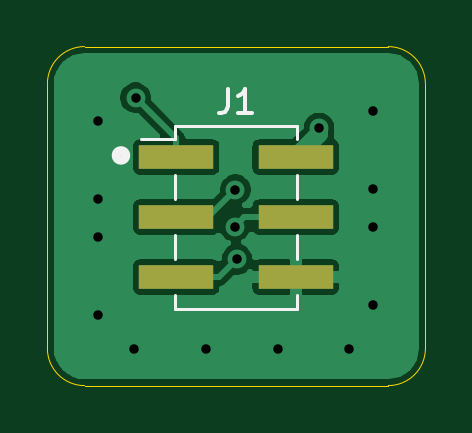
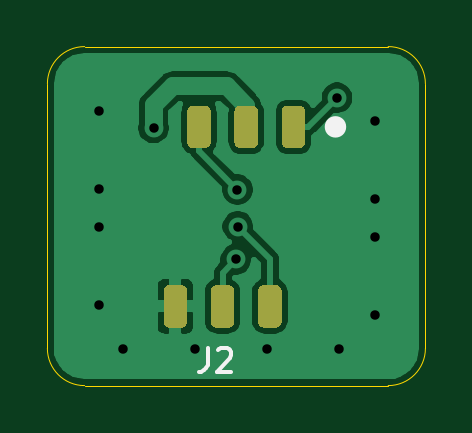
Circuit board: 11 layer files. Board 16.0 x 14.4 mm.
- bottom_copper: ICSP_edge_adapter-B_Cu.gbr (26155 bytes)
- bottom_mask: ICSP_edge_adapter-B_Mask.gbr (2507 bytes)
- paste: ICSP_edge_adapter-B_Paste.gbr (2502 bytes)
- bottom_silk: ICSP_edge_adapter-B_SilkS.gbr (1032 bytes)
- outline: ICSP_edge_adapter-Edge_Cuts.gbr (992 bytes)
- top_copper: ICSP_edge_adapter-F_Cu.gbr (20624 bytes)
- top_mask: ICSP_edge_adapter-F_Mask.gbr (670 bytes)
- paste: ICSP_edge_adapter-F_Paste.gbr (665 bytes)
- top_silk: ICSP_edge_adapter-F_SilkS.gbr (1494 bytes)
- drill: ICSP_edge_adapter-NPTH.drl (273 bytes)
- drill: ICSP_edge_adapter-PTH.drl (563 bytes)

=== bottom_copper: ICSP_edge_adapter-B_Cu.gbr (26155 bytes, source omitted) ===
=== bottom_mask: ICSP_edge_adapter-B_Mask.gbr ===
%TF.GenerationSoftware,KiCad,Pcbnew,(5.1.8)-1*%
%TF.CreationDate,2022-07-09T12:20:42+10:00*%
%TF.ProjectId,ICSP_edge_adapter,49435350-5f65-4646-9765-5f6164617074,rev?*%
%TF.SameCoordinates,Original*%
%TF.FileFunction,Soldermask,Bot*%
%TF.FilePolarity,Negative*%
%FSLAX46Y46*%
G04 Gerber Fmt 4.6, Leading zero omitted, Abs format (unit mm)*
G04 Created by KiCad (PCBNEW (5.1.8)-1) date 2022-07-09 12:20:42*
%MOMM*%
%LPD*%
G01*
G04 APERTURE LIST*
G04 APERTURE END LIST*
%TO.C,J2*%
G36*
G01*
X99811200Y-43134200D02*
X99811200Y-44434200D01*
G75*
G02*
X99561200Y-44684200I-250000J0D01*
G01*
X99061200Y-44684200D01*
G75*
G02*
X98811200Y-44434200I0J250000D01*
G01*
X98811200Y-43134200D01*
G75*
G02*
X99061200Y-42884200I250000J0D01*
G01*
X99561200Y-42884200D01*
G75*
G02*
X99811200Y-43134200I0J-250000D01*
G01*
G37*
G36*
G01*
X101811200Y-43134200D02*
X101811200Y-44434200D01*
G75*
G02*
X101561200Y-44684200I-250000J0D01*
G01*
X101061200Y-44684200D01*
G75*
G02*
X100811200Y-44434200I0J250000D01*
G01*
X100811200Y-43134200D01*
G75*
G02*
X101061200Y-42884200I250000J0D01*
G01*
X101561200Y-42884200D01*
G75*
G02*
X101811200Y-43134200I0J-250000D01*
G01*
G37*
G36*
G01*
X103811200Y-43134200D02*
X103811200Y-44434200D01*
G75*
G02*
X103561200Y-44684200I-250000J0D01*
G01*
X103061200Y-44684200D01*
G75*
G02*
X102811200Y-44434200I0J250000D01*
G01*
X102811200Y-43134200D01*
G75*
G02*
X103061200Y-42884200I250000J0D01*
G01*
X103561200Y-42884200D01*
G75*
G02*
X103811200Y-43134200I0J-250000D01*
G01*
G37*
G36*
G01*
X100811200Y-50734200D02*
X100811200Y-52034200D01*
G75*
G02*
X100561200Y-52284200I-250000J0D01*
G01*
X100061200Y-52284200D01*
G75*
G02*
X99811200Y-52034200I0J250000D01*
G01*
X99811200Y-50734200D01*
G75*
G02*
X100061200Y-50484200I250000J0D01*
G01*
X100561200Y-50484200D01*
G75*
G02*
X100811200Y-50734200I0J-250000D01*
G01*
G37*
G36*
G01*
X102811200Y-50734200D02*
X102811200Y-52034200D01*
G75*
G02*
X102561200Y-52284200I-250000J0D01*
G01*
X102061200Y-52284200D01*
G75*
G02*
X101811200Y-52034200I0J250000D01*
G01*
X101811200Y-50734200D01*
G75*
G02*
X102061200Y-50484200I250000J0D01*
G01*
X102561200Y-50484200D01*
G75*
G02*
X102811200Y-50734200I0J-250000D01*
G01*
G37*
G36*
G01*
X104811200Y-50734200D02*
X104811200Y-52034200D01*
G75*
G02*
X104561200Y-52284200I-250000J0D01*
G01*
X104061200Y-52284200D01*
G75*
G02*
X103811200Y-52034200I0J250000D01*
G01*
X103811200Y-50734200D01*
G75*
G02*
X104061200Y-50484200I250000J0D01*
G01*
X104561200Y-50484200D01*
G75*
G02*
X104811200Y-50734200I0J-250000D01*
G01*
G37*
%TD*%
M02*

=== paste: ICSP_edge_adapter-B_Paste.gbr ===
%TF.GenerationSoftware,KiCad,Pcbnew,(5.1.8)-1*%
%TF.CreationDate,2022-07-09T12:20:42+10:00*%
%TF.ProjectId,ICSP_edge_adapter,49435350-5f65-4646-9765-5f6164617074,rev?*%
%TF.SameCoordinates,Original*%
%TF.FileFunction,Paste,Bot*%
%TF.FilePolarity,Positive*%
%FSLAX46Y46*%
G04 Gerber Fmt 4.6, Leading zero omitted, Abs format (unit mm)*
G04 Created by KiCad (PCBNEW (5.1.8)-1) date 2022-07-09 12:20:42*
%MOMM*%
%LPD*%
G01*
G04 APERTURE LIST*
G04 APERTURE END LIST*
%TO.C,J2*%
G36*
G01*
X99811200Y-43134200D02*
X99811200Y-44434200D01*
G75*
G02*
X99561200Y-44684200I-250000J0D01*
G01*
X99061200Y-44684200D01*
G75*
G02*
X98811200Y-44434200I0J250000D01*
G01*
X98811200Y-43134200D01*
G75*
G02*
X99061200Y-42884200I250000J0D01*
G01*
X99561200Y-42884200D01*
G75*
G02*
X99811200Y-43134200I0J-250000D01*
G01*
G37*
G36*
G01*
X101811200Y-43134200D02*
X101811200Y-44434200D01*
G75*
G02*
X101561200Y-44684200I-250000J0D01*
G01*
X101061200Y-44684200D01*
G75*
G02*
X100811200Y-44434200I0J250000D01*
G01*
X100811200Y-43134200D01*
G75*
G02*
X101061200Y-42884200I250000J0D01*
G01*
X101561200Y-42884200D01*
G75*
G02*
X101811200Y-43134200I0J-250000D01*
G01*
G37*
G36*
G01*
X103811200Y-43134200D02*
X103811200Y-44434200D01*
G75*
G02*
X103561200Y-44684200I-250000J0D01*
G01*
X103061200Y-44684200D01*
G75*
G02*
X102811200Y-44434200I0J250000D01*
G01*
X102811200Y-43134200D01*
G75*
G02*
X103061200Y-42884200I250000J0D01*
G01*
X103561200Y-42884200D01*
G75*
G02*
X103811200Y-43134200I0J-250000D01*
G01*
G37*
G36*
G01*
X100811200Y-50734200D02*
X100811200Y-52034200D01*
G75*
G02*
X100561200Y-52284200I-250000J0D01*
G01*
X100061200Y-52284200D01*
G75*
G02*
X99811200Y-52034200I0J250000D01*
G01*
X99811200Y-50734200D01*
G75*
G02*
X100061200Y-50484200I250000J0D01*
G01*
X100561200Y-50484200D01*
G75*
G02*
X100811200Y-50734200I0J-250000D01*
G01*
G37*
G36*
G01*
X102811200Y-50734200D02*
X102811200Y-52034200D01*
G75*
G02*
X102561200Y-52284200I-250000J0D01*
G01*
X102061200Y-52284200D01*
G75*
G02*
X101811200Y-52034200I0J250000D01*
G01*
X101811200Y-50734200D01*
G75*
G02*
X102061200Y-50484200I250000J0D01*
G01*
X102561200Y-50484200D01*
G75*
G02*
X102811200Y-50734200I0J-250000D01*
G01*
G37*
G36*
G01*
X104811200Y-50734200D02*
X104811200Y-52034200D01*
G75*
G02*
X104561200Y-52284200I-250000J0D01*
G01*
X104061200Y-52284200D01*
G75*
G02*
X103811200Y-52034200I0J250000D01*
G01*
X103811200Y-50734200D01*
G75*
G02*
X104061200Y-50484200I250000J0D01*
G01*
X104561200Y-50484200D01*
G75*
G02*
X104811200Y-50734200I0J-250000D01*
G01*
G37*
%TD*%
M02*

=== bottom_silk: ICSP_edge_adapter-B_SilkS.gbr ===
%TF.GenerationSoftware,KiCad,Pcbnew,(5.1.8)-1*%
%TF.CreationDate,2022-07-09T12:20:42+10:00*%
%TF.ProjectId,ICSP_edge_adapter,49435350-5f65-4646-9765-5f6164617074,rev?*%
%TF.SameCoordinates,Original*%
%TF.FileFunction,Legend,Bot*%
%TF.FilePolarity,Positive*%
%FSLAX46Y46*%
G04 Gerber Fmt 4.6, Leading zero omitted, Abs format (unit mm)*
G04 Created by KiCad (PCBNEW (5.1.8)-1) date 2022-07-09 12:20:42*
%MOMM*%
%LPD*%
G01*
G04 APERTURE LIST*
%ADD10C,0.500000*%
%ADD11C,0.150000*%
G04 APERTURE END LIST*
D10*
%TO.C,J2*%
X97733200Y-43784200D02*
G75*
G03*
X97733200Y-43784200I-200000J0D01*
G01*
D11*
X102946533Y-53142580D02*
X102946533Y-53856866D01*
X102994152Y-53999723D01*
X103089390Y-54094961D01*
X103232247Y-54142580D01*
X103327485Y-54142580D01*
X102517961Y-53237819D02*
X102470342Y-53190200D01*
X102375104Y-53142580D01*
X102137009Y-53142580D01*
X102041771Y-53190200D01*
X101994152Y-53237819D01*
X101946533Y-53333057D01*
X101946533Y-53428295D01*
X101994152Y-53571152D01*
X102565580Y-54142580D01*
X101946533Y-54142580D01*
%TD*%
M02*

=== outline: ICSP_edge_adapter-Edge_Cuts.gbr ===
%TF.GenerationSoftware,KiCad,Pcbnew,(5.1.8)-1*%
%TF.CreationDate,2022-07-09T12:20:42+10:00*%
%TF.ProjectId,ICSP_edge_adapter,49435350-5f65-4646-9765-5f6164617074,rev?*%
%TF.SameCoordinates,Original*%
%TF.FileFunction,Profile,NP*%
%FSLAX46Y46*%
G04 Gerber Fmt 4.6, Leading zero omitted, Abs format (unit mm)*
G04 Created by KiCad (PCBNEW (5.1.8)-1) date 2022-07-09 12:20:42*
%MOMM*%
%LPD*%
G01*
G04 APERTURE LIST*
%TA.AperFunction,Profile*%
%ADD10C,0.050000*%
%TD*%
G04 APERTURE END LIST*
D10*
X93726000Y-41960800D02*
X93725181Y-53161381D01*
X95300800Y-54737000D02*
G75*
G02*
X93725181Y-53161381I0J1575619D01*
G01*
X108153200Y-54737000D02*
X95300800Y-54737000D01*
X109728819Y-53161381D02*
X109728000Y-41961619D01*
X95301619Y-40385181D02*
X108152381Y-40386000D01*
X109728819Y-53161381D02*
G75*
G02*
X108153200Y-54737000I-1575619J0D01*
G01*
X108152381Y-40386000D02*
G75*
G02*
X109728000Y-41961619I0J-1575619D01*
G01*
X93726000Y-41960800D02*
G75*
G02*
X95301619Y-40385181I1575619J0D01*
G01*
M02*

=== top_copper: ICSP_edge_adapter-F_Cu.gbr (20624 bytes, source omitted) ===
=== top_mask: ICSP_edge_adapter-F_Mask.gbr ===
%TF.GenerationSoftware,KiCad,Pcbnew,(5.1.8)-1*%
%TF.CreationDate,2022-07-09T12:20:42+10:00*%
%TF.ProjectId,ICSP_edge_adapter,49435350-5f65-4646-9765-5f6164617074,rev?*%
%TF.SameCoordinates,Original*%
%TF.FileFunction,Soldermask,Top*%
%TF.FilePolarity,Negative*%
%FSLAX46Y46*%
G04 Gerber Fmt 4.6, Leading zero omitted, Abs format (unit mm)*
G04 Created by KiCad (PCBNEW (5.1.8)-1) date 2022-07-09 12:20:42*
%MOMM*%
%LPD*%
G01*
G04 APERTURE LIST*
%ADD10R,3.150000X1.000000*%
G04 APERTURE END LIST*
D10*
%TO.C,J1*%
X99183401Y-45065801D03*
X104233401Y-45065801D03*
X99183401Y-47605801D03*
X104233401Y-47605801D03*
X99183401Y-50145801D03*
X104233401Y-50145801D03*
%TD*%
M02*

=== paste: ICSP_edge_adapter-F_Paste.gbr ===
%TF.GenerationSoftware,KiCad,Pcbnew,(5.1.8)-1*%
%TF.CreationDate,2022-07-09T12:20:42+10:00*%
%TF.ProjectId,ICSP_edge_adapter,49435350-5f65-4646-9765-5f6164617074,rev?*%
%TF.SameCoordinates,Original*%
%TF.FileFunction,Paste,Top*%
%TF.FilePolarity,Positive*%
%FSLAX46Y46*%
G04 Gerber Fmt 4.6, Leading zero omitted, Abs format (unit mm)*
G04 Created by KiCad (PCBNEW (5.1.8)-1) date 2022-07-09 12:20:42*
%MOMM*%
%LPD*%
G01*
G04 APERTURE LIST*
%ADD10R,3.150000X1.000000*%
G04 APERTURE END LIST*
D10*
%TO.C,J1*%
X99183401Y-45065801D03*
X104233401Y-45065801D03*
X99183401Y-47605801D03*
X104233401Y-47605801D03*
X99183401Y-50145801D03*
X104233401Y-50145801D03*
%TD*%
M02*

=== top_silk: ICSP_edge_adapter-F_SilkS.gbr ===
%TF.GenerationSoftware,KiCad,Pcbnew,(5.1.8)-1*%
%TF.CreationDate,2022-07-09T12:20:42+10:00*%
%TF.ProjectId,ICSP_edge_adapter,49435350-5f65-4646-9765-5f6164617074,rev?*%
%TF.SameCoordinates,Original*%
%TF.FileFunction,Legend,Top*%
%TF.FilePolarity,Positive*%
%FSLAX46Y46*%
G04 Gerber Fmt 4.6, Leading zero omitted, Abs format (unit mm)*
G04 Created by KiCad (PCBNEW (5.1.8)-1) date 2022-07-09 12:20:42*
%MOMM*%
%LPD*%
G01*
G04 APERTURE LIST*
%ADD10C,0.400000*%
%ADD11C,0.120000*%
%ADD12C,0.150000*%
G04 APERTURE END LIST*
D10*
X97040040Y-44993560D02*
G75*
G03*
X97040040Y-44993560I-200000J0D01*
G01*
D11*
%TO.C,J1*%
X99108401Y-43735801D02*
X104308401Y-43735801D01*
X99108401Y-51475801D02*
X104308401Y-51475801D01*
X97668401Y-44305801D02*
X99108401Y-44305801D01*
X99108401Y-43735801D02*
X99108401Y-44305801D01*
X104308401Y-43735801D02*
X104308401Y-44305801D01*
X99108401Y-50905801D02*
X99108401Y-51475801D01*
X104308401Y-50905801D02*
X104308401Y-51475801D01*
X99108401Y-45825801D02*
X99108401Y-46845801D01*
X104308401Y-45825801D02*
X104308401Y-46845801D01*
X99108401Y-48365801D02*
X99108401Y-49385801D01*
X104308401Y-48365801D02*
X104308401Y-49385801D01*
D12*
X101375067Y-42188181D02*
X101375067Y-42902467D01*
X101327448Y-43045324D01*
X101232210Y-43140562D01*
X101089353Y-43188181D01*
X100994115Y-43188181D01*
X102375067Y-43188181D02*
X101803639Y-43188181D01*
X102089353Y-43188181D02*
X102089353Y-42188181D01*
X101994115Y-42331039D01*
X101898877Y-42426277D01*
X101803639Y-42473896D01*
%TD*%
M02*

=== drill: ICSP_edge_adapter-NPTH.drl ===
M48
; DRILL file {KiCad (5.1.8)-1} date 07/09/22 12:20:37
; FORMAT={-:-/ absolute / metric / decimal}
; #@! TF.CreationDate,2022-07-09T12:20:37+10:00
; #@! TF.GenerationSoftware,Kicad,Pcbnew,(5.1.8)-1
; #@! TF.FileFunction,NonPlated,1,2,NPTH
FMAT,2
METRIC
%
G90
G05
T0
M30

=== drill: ICSP_edge_adapter-PTH.drl ===
M48
; DRILL file {KiCad (5.1.8)-1} date 07/09/22 12:20:37
; FORMAT={-:-/ absolute / metric / decimal}
; #@! TF.CreationDate,2022-07-09T12:20:37+10:00
; #@! TF.GenerationSoftware,Kicad,Pcbnew,(5.1.8)-1
; #@! TF.FileFunction,Plated,1,2,PTH
FMAT,2
METRIC
T1C0.400
%
G90
G05
T1
X95.849Y-43.546
X95.849Y-46.823
X95.849Y-48.462
X95.849Y-51.74
X97.399Y-53.208
X97.465Y-42.555
X100.435Y-53.208
X101.666Y-48.006
X101.686Y-46.446
X101.752Y-49.393
X103.471Y-53.208
X105.227Y-43.835
X106.507Y-53.208
X107.523Y-43.124
X107.523Y-46.402
X107.523Y-48.041
X107.523Y-51.318
T0
M30

